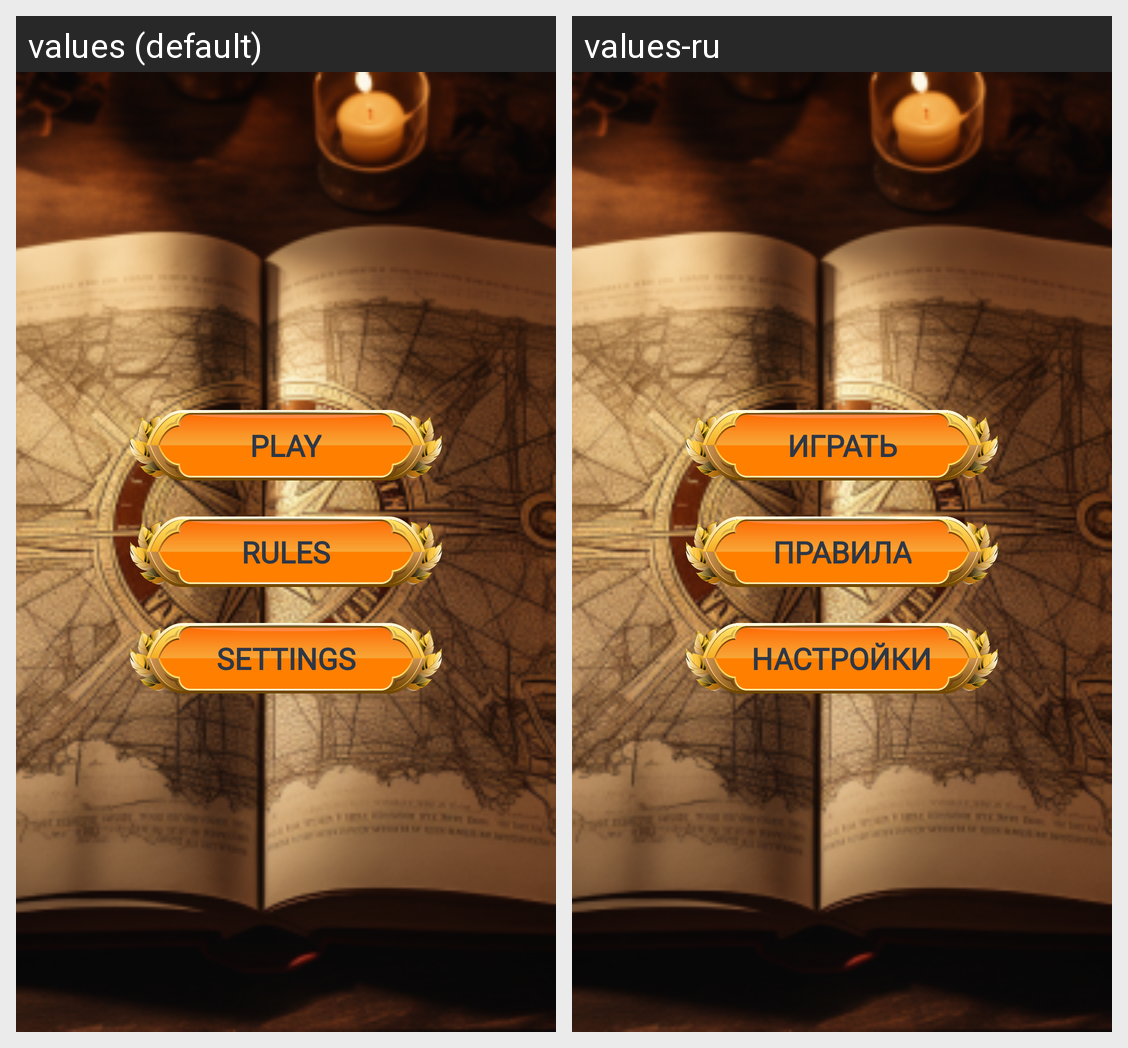

Locale-by-locale string values for the Android screen shown in this grid:
Android screen res/layout/activity_main_screen.xml rendered under 2 locales, left to right: values (default), values-ru. Device: Nexus 5 (rendered at 1080×1920; each locale shown at half size, 540×960, under a caption strip naming it); theme Theme.AlchemyOfCreatures.
Strings drawn on this screen, with the default value and each locale's value (text and hints the layout hard-codes, and strings that could not be matched under every locale, appear in the picture but are not listed):

play
  values: Play
  values-ru: Играть

rules
  values: Rules
  values-ru: Правила

settings
  values: Settings
  values-ru: Настройки
